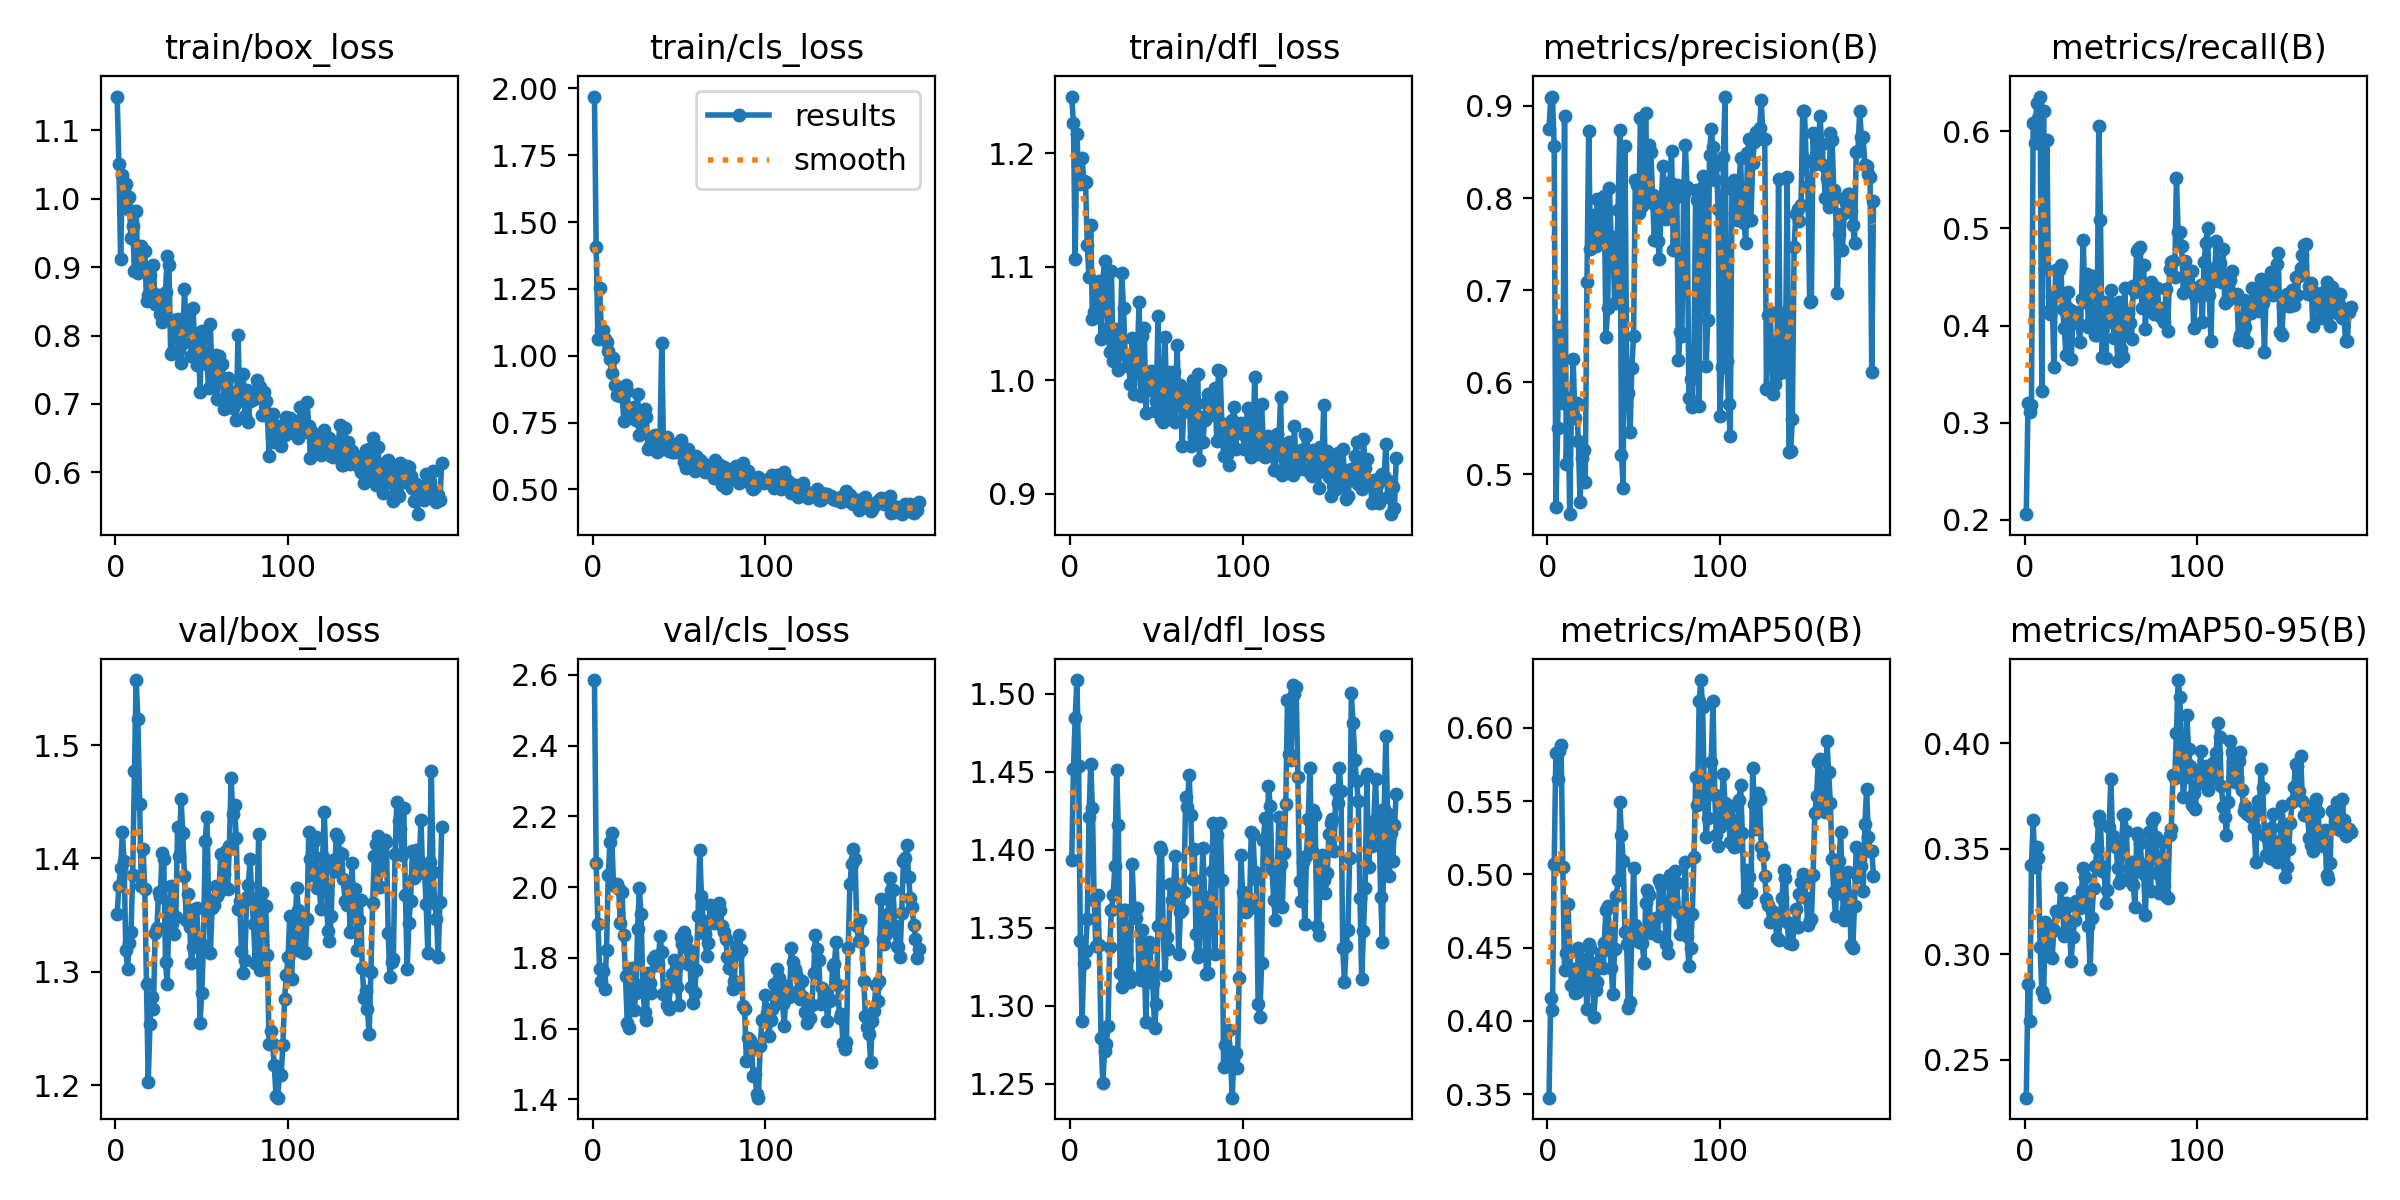

Source data for this figure (header and first rows):
epoch, time, train/box_loss, train/cls_loss, train/dfl_loss, metrics/precision(B), metrics/recall(B), metrics/mAP50(B), metrics/mAP50-95(B), val/box_loss, val/cls_loss, val/dfl_loss, lr/pg0, lr/pg1, lr/pg2
1, 2.541, 1.149, 1.97, 1.25, 0.8746, 0.206, 0.3477, 0.2319, 1.351, 2.586, 1.393, 0.0001636, 0.0001636, 0.0001636
2, 4.589, 1.05, 1.406, 1.226, 0.9086, 0.3198, 0.4155, 0.2859, 1.376, 2.068, 1.452, 0.0003358, 0.0003358, 0.0003358
3, 6.535, 0.9117, 1.062, 1.107, 0.9094, 0.3116, 0.4076, 0.2683, 1.392, 1.896, 1.484, 0.0005074, 0.0005074, 0.0005074
4, 8.408, 1.035, 1.252, 1.218, 0.8566, 0.3179, 0.5073, 0.3421, 1.423, 1.77, 1.509, 0.0006784, 0.0006784, 0.0006784
5, 10.29, 1.015, 1.095, 1.179, 0.4647, 0.6082, 0.583, 0.3634, 1.398, 1.733, 1.454, 0.0008488, 0.0008488, 0.0008488
6, 12.25, 1.022, 1.096, 1.173, 0.5501, 0.5873, 0.5652, 0.3414, 1.319, 1.762, 1.342, 0.0009015, 0.0009015, 0.0009015
7, 14.25, 0.9852, 1.062, 1.196, 0.6596, 0.6288, 0.5839, 0.3507, 1.303, 1.713, 1.29, 0.0009, 0.0009, 0.0009
8, 16.36, 1.002, 1.05, 1.175, 0.6252, 0.614, 0.5882, 0.3456, 1.326, 1.823, 1.327, 0.0008985, 0.0008985, 0.0008985
9, 18.3, 0.9429, 1.019, 1.174, 0.5771, 0.6356, 0.5051, 0.3035, 1.335, 2.035, 1.335, 0.000897, 0.000897, 0.000897
10, 20.14, 0.9608, 0.9868, 1.119, 0.8888, 0.3325, 0.435, 0.2826, 1.385, 2.128, 1.356, 0.0008955, 0.0008955, 0.0008955
11, 22.08, 0.8945, 0.9367, 1.091, 0.5115, 0.6208, 0.4461, 0.2797, 1.477, 2.153, 1.421, 0.000894, 0.000894, 0.000894
12, 24, 0.9826, 0.9909, 1.137, 0.5833, 0.4589, 0.4798, 0.3154, 1.557, 2.008, 1.455, 0.0008925, 0.0008925, 0.0008925
13, 25.95, 0.8921, 0.8908, 1.054, 0.4568, 0.5913, 0.4472, 0.3045, 1.523, 2.003, 1.427, 0.000891, 0.000891, 0.000891
14, 27.88, 0.9073, 0.8528, 1.06, 0.5714, 0.4146, 0.4243, 0.3093, 1.448, 2.009, 1.368, 0.0008895, 0.0008895, 0.0008895
15, 29.81, 0.9309, 0.8776, 1.082, 0.6252, 0.4123, 0.4358, 0.2989, 1.376, 1.995, 1.338, 0.000888, 0.000888, 0.000888
16, 31.62, 0.9233, 0.8504, 1.076, 0.5615, 0.4304, 0.4194, 0.2984, 1.409, 1.9, 1.371, 0.0008865, 0.0008865, 0.0008865
17, 33.51, 0.9235, 0.8582, 1.088, 0.5772, 0.3574, 0.4195, 0.3114, 1.373, 1.986, 1.339, 0.000885, 0.000885, 0.000885
18, 35.3, 0.8508, 0.7571, 1.036, 0.5363, 0.4572, 0.4496, 0.3206, 1.289, 1.863, 1.279, 0.0008835, 0.0008835, 0.0008835
19, 37.14, 0.8594, 0.8897, 1.087, 0.4701, 0.4323, 0.4253, 0.3199, 1.203, 1.749, 1.251, 0.000882, 0.000882, 0.000882
20, 38.99, 0.8887, 0.8691, 1.106, 0.5178, 0.4575, 0.438, 0.3206, 1.254, 1.616, 1.271, 0.0008805, 0.0008805, 0.0008805
21, 40.82, 0.8639, 0.7769, 1.073, 0.5267, 0.4622, 0.4421, 0.3314, 1.278, 1.601, 1.276, 0.000879, 0.000879, 0.000879
22, 42.63, 0.9027, 0.785, 1.046, 0.492, 0.4175, 0.43, 0.3223, 1.268, 1.71, 1.287, 0.0008775, 0.0008775, 0.0008775
23, 44.5, 0.8457, 0.7667, 1.025, 0.7094, 0.3972, 0.4079, 0.3086, 1.334, 1.771, 1.337, 0.000876, 0.000876, 0.000876
24, 46.32, 0.8469, 0.8073, 1.097, 0.8731, 0.3696, 0.4526, 0.3242, 1.338, 1.651, 1.361, 0.0008745, 0.0008745, 0.0008745
25, 48.23, 0.8589, 0.7584, 1.017, 0.7442, 0.4346, 0.4495, 0.3228, 1.37, 1.702, 1.371, 0.000873, 0.000873, 0.000873
26, 50.07, 0.8318, 0.8558, 1.046, 0.7814, 0.4173, 0.4371, 0.3127, 1.366, 1.88, 1.389, 0.0008715, 0.0008715, 0.0008715
27, 51.94, 0.8192, 0.7041, 1.034, 0.7591, 0.3652, 0.4024, 0.2966, 1.405, 1.997, 1.451, 0.00087, 0.00087, 0.00087
28, 53.79, 0.8337, 0.7439, 1.009, 0.748, 0.403, 0.4213, 0.3083, 1.399, 1.924, 1.416, 0.0008685, 0.0008685, 0.0008685
29, 55.66, 0.8643, 0.7671, 1.034, 0.7988, 0.4136, 0.4269, 0.3162, 1.309, 1.725, 1.321, 0.000867, 0.000867, 0.000867
30, 57.51, 0.9162, 0.8027, 1.094, 0.7512, 0.411, 0.4407, 0.3254, 1.289, 1.647, 1.312, 0.0008655, 0.0008655, 0.0008655
31, 59.46, 0.903, 0.7719, 1.063, 0.7547, 0.4031, 0.4465, 0.3222, 1.352, 1.625, 1.361, 0.000864, 0.000864, 0.000864
32, 61.42, 0.7724, 0.6496, 1.022, 0.7821, 0.3831, 0.4361, 0.3218, 1.375, 1.756, 1.362, 0.0008625, 0.0008625, 0.0008625
33, 63.39, 0.7754, 0.6642, 1.012, 0.802, 0.4276, 0.4531, 0.3301, 1.342, 1.729, 1.33, 0.000861, 0.000861, 0.000861
34, 65.35, 0.8226, 0.6949, 1.013, 0.6495, 0.488, 0.4755, 0.3408, 1.333, 1.702, 1.32, 0.0008595, 0.0008595, 0.0008595
35, 67.26, 0.7978, 0.6627, 0.9968, 0.6803, 0.4247, 0.4781, 0.3367, 1.349, 1.797, 1.315, 0.000858, 0.000858, 0.000858
36, 69.18, 0.8245, 0.7025, 1.037, 0.8109, 0.4532, 0.4634, 0.3258, 1.428, 1.806, 1.391, 0.0008565, 0.0008565, 0.0008565
37, 71.1, 0.7786, 0.6395, 0.9875, 0.7569, 0.3989, 0.4363, 0.3133, 1.403, 1.778, 1.363, 0.000855, 0.000855, 0.000855
38, 73.01, 0.7596, 0.6424, 1.011, 0.7578, 0.4022, 0.4182, 0.2929, 1.453, 1.784, 1.356, 0.0008535, 0.0008535, 0.0008535
39, 74.96, 0.7896, 0.6999, 1.017, 0.686, 0.4509, 0.449, 0.3174, 1.423, 1.863, 1.363, 0.000852, 0.000852, 0.000852
40, 76.86, 0.8678, 1.049, 1.069, 0.7271, 0.4086, 0.4851, 0.3312, 1.385, 1.817, 1.319, 0.0008505, 0.0008505, 0.0008505
41, 78.71, 0.8076, 0.6542, 0.986, 0.7867, 0.3907, 0.4963, 0.3418, 1.345, 1.699, 1.316, 0.000849, 0.000849, 0.000849
42, 80.52, 0.8111, 0.6799, 1.039, 0.8734, 0.3905, 0.5491, 0.3504, 1.369, 1.701, 1.349, 0.0008475, 0.0008475, 0.0008475
43, 82.36, 0.837, 0.6962, 1.047, 0.5215, 0.6052, 0.527, 0.3653, 1.34, 1.666, 1.33, 0.000846, 0.000846, 0.000846
44, 84.25, 0.7698, 0.6442, 0.9715, 0.4852, 0.5081, 0.5089, 0.3624, 1.308, 1.656, 1.289, 0.0008445, 0.0008445, 0.0008445
45, 86.09, 0.8408, 0.6627, 1, 0.8562, 0.3678, 0.4608, 0.3392, 1.322, 1.727, 1.337, 0.000843, 0.000843, 0.000843
46, 88.33, 0.7721, 0.6418, 0.9912, 0.6159, 0.4239, 0.4524, 0.3411, 1.356, 1.754, 1.341, 0.0008415, 0.0008415, 0.0008415
47, 90.36, 0.7568, 0.641, 1.008, 0.588, 0.3667, 0.4085, 0.3243, 1.357, 1.795, 1.323, 0.00084, 0.00084, 0.00084
48, 92.45, 0.8037, 0.6685, 0.9929, 0.5465, 0.4035, 0.4131, 0.3305, 1.329, 1.772, 1.315, 0.0008385, 0.0008385, 0.0008385
49, 94.37, 0.717, 0.6385, 0.9732, 0.6155, 0.4162, 0.4605, 0.3604, 1.255, 1.718, 1.286, 0.000837, 0.000837, 0.000837
50, 96.29, 0.8065, 0.6662, 0.9816, 0.6503, 0.4368, 0.5042, 0.3829, 1.282, 1.667, 1.302, 0.0008355, 0.0008355, 0.0008355
51, 98.21, 0.7958, 0.6866, 1.056, 0.8194, 0.4141, 0.4656, 0.3558, 1.324, 1.858, 1.351, 0.000834, 0.000834, 0.000834
52, 100.2, 0.7599, 0.6399, 0.9815, 0.8144, 0.3869, 0.4582, 0.3523, 1.416, 1.84, 1.402, 0.0008325, 0.0008325, 0.0008325
53, 102.1, 0.7587, 0.6009, 0.9655, 0.7832, 0.4008, 0.4539, 0.3509, 1.437, 1.872, 1.4, 0.000831, 0.000831, 0.000831
54, 104.1, 0.7231, 0.5802, 0.9632, 0.8864, 0.364, 0.4572, 0.341, 1.359, 1.852, 1.35, 0.0008295, 0.0008295, 0.0008295
55, 106, 0.8169, 0.6515, 1.038, 0.7918, 0.424, 0.453, 0.3337, 1.317, 1.784, 1.32, 0.000828, 0.000828, 0.000828
56, 108, 0.7311, 0.6287, 0.984, 0.8158, 0.3763, 0.4398, 0.3356, 1.356, 1.822, 1.344, 0.0008265, 0.0008265, 0.0008265
57, 110, 0.7319, 0.6124, 0.9668, 0.8928, 0.3679, 0.4802, 0.366, 1.359, 1.717, 1.337, 0.000825, 0.000825, 0.000825
58, 112.1, 0.772, 0.6226, 1.007, 0.7962, 0.4391, 0.4891, 0.3664, 1.376, 1.673, 1.378, 0.0008235, 0.0008235, 0.0008235
59, 114.1, 0.7076, 0.5676, 0.9665, 0.8576, 0.3915, 0.4862, 0.3583, 1.367, 1.702, 1.368, 0.000822, 0.000822, 0.000822
60, 116, 0.7706, 0.6245, 1.008, 0.8504, 0.4124, 0.4602, 0.335, 1.371, 1.767, 1.376, 0.0008205, 0.0008205, 0.0008205
... 129 more rows
